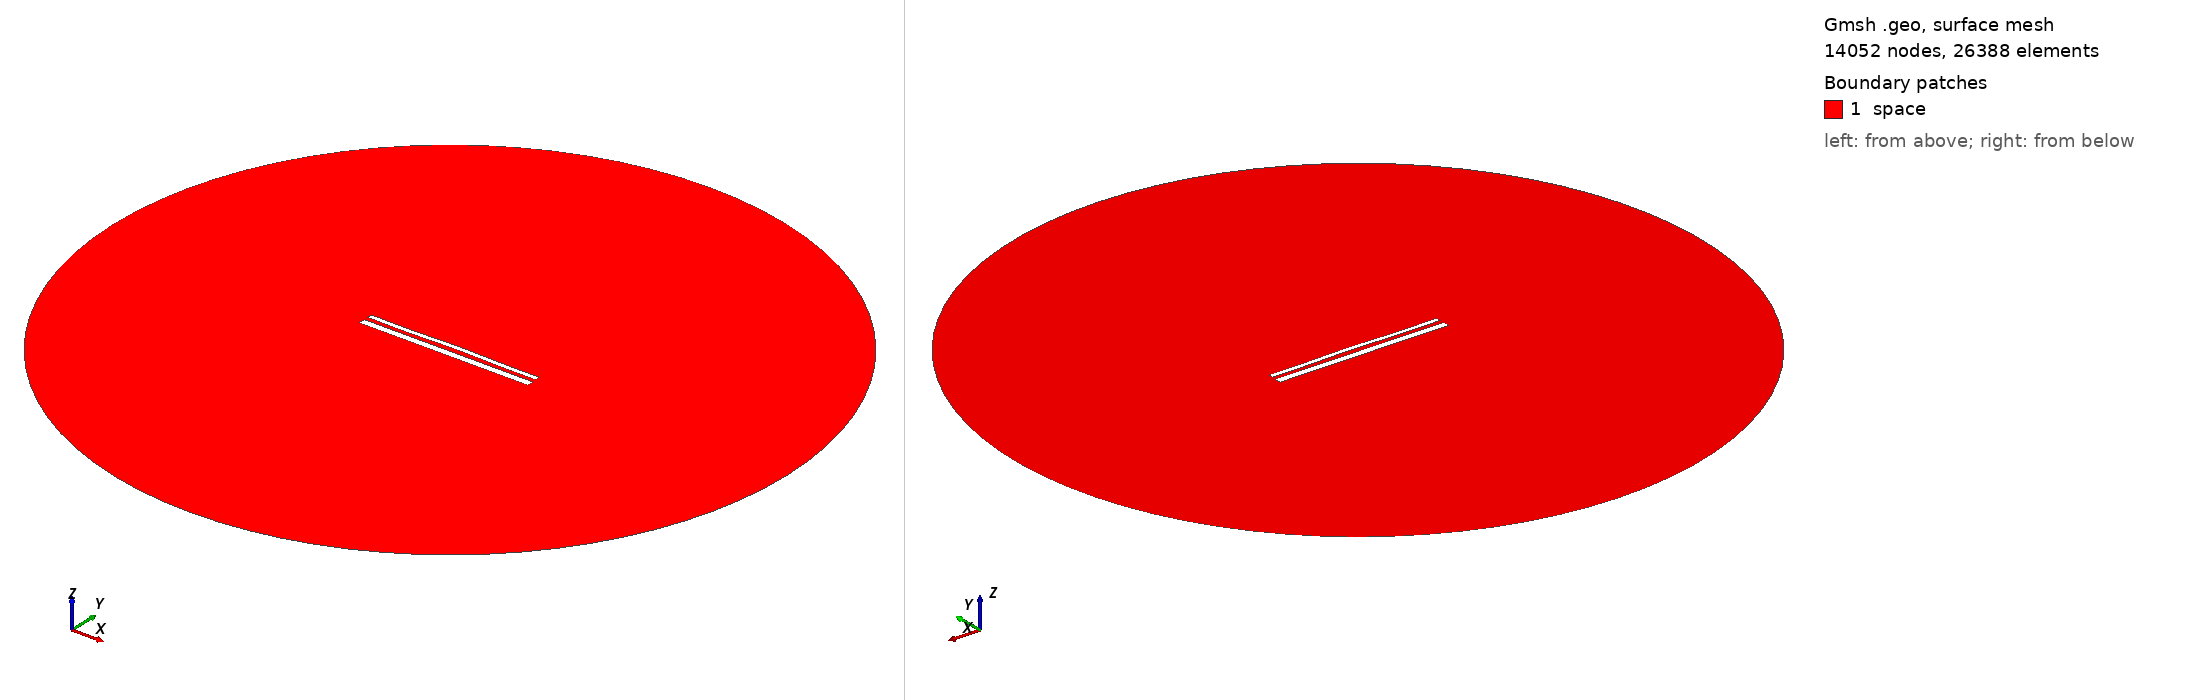

Gmsh geometry script, surface-meshed: 14052 nodes, 26388 surface elements. Boundary patches (legend numbers): 1 space. Left view from above one corner, right view from below the opposite corner. Legend entries are the model's physical surfaces. The drawing asked Gmsh for element sizes between 1% and 20% of the model's largest extent; the script's own settings can give other sizes.

=== 14731.geo (drawn) ===
//---------------------------------------
// Geometry kernel
//---------------------------------------

SetFactory("OpenCASCADE");



//---------------------------------------
// Parameters of the geometry
//---------------------------------------

// Overetch of the upper plate
overetch = 0.5;

// Distance between the plates
distance = 2.25;

// Discretization over the x axis (for the deformation)
nx = 50; 

// Length of the plate
L = 100 - overetch; 

// Number of modes
n = 4; 

// 1st mode coefficient
coeff(1) = 0.0;
beta(1) = 0.596864 * 3.1415926535 / L;

// 2nd mode coefficient
coeff(2) = 0.15;
beta(2) = 1.49418 * 3.1415926535 / L;

// 3rd mode coefficient
coeff(3) = -0.075;
beta(3) = 2.50025 * 3.1415926535 / L;

// 4th mode coefficient
coeff(4) = -0.15;
beta(4) = 3.49999 * 3.1415926535 / L;



//---------------------------------------
// Upper plate (deformed rectangle)
//---------------------------------------

// Coordiantes of the upper plate
xmin = -50;
xmax = 50 - overetch;

// Height of the upper plate
yheight = 4 - 2 * overetch;

// Indexes of the points
UpperID[] = {};
LowerID[] = {};
LeftID[] = {};
RightID[] = {};

// Point index
p = 1;

// Horizontal edges
For i In {1:nx}
    x = xmin + (i-1)*(xmax - xmin)/(nx-1);

    y_bottom = distance / 2 + overetch;
    For j In {1:n}
        C = (Cosh(beta(j)*L) + Cos(beta(j)*L)) / (Sinh(beta(j)*L) + Sin(beta(j)*L));
        y_bottom  = y_bottom + coeff(j) * (Cosh(beta(j)*(x+50)) - Cos(beta(j)*(x+50)) - C * (Sinh(beta(j)*(x+50)) - Sin(beta(j)*(x+50))));
    EndFor

    y_top = y_bottom + yheight;

    Point(p) = {x, y_top, 0, 1.0};
    UpperID[i] = p;
    p = p + 1;

    Point(p) = {x, y_bottom, 0, 1.0};
    LowerID[i] = p;
    p = p + 1;
EndFor

// Create point lists
UpperPts[] = {}; LowerPts[] = {};
For i In {1:nx}
  UpperPts[] += {UpperID[i]};
  LowerPts[] += {LowerID[i]};
EndFor

// Build splines
Spline(1) = {UpperPts[]};
Spline(2) = {LowerPts[]};
Line(3) = {LowerPts[nx-1], UpperPts[nx-1]};
Line(4) = {LowerPts[0], UpperPts[0]};

// Build the plane surface
Curve Loop(1) = {2, 3, -1, -4};
Plane Surface(1) = {1};



//---------------------------------------
// Lower plate (rectangle)
//---------------------------------------

// Vertices
Point(1001) = {-50, -1, 0, 1.0};
Point(1002) = { 50, -1, 0, 1.0};
Point(1003) = { 50,  -5, 0, 1.0};
Point(1004) = {-50,  -5, 0, 1.0};

// Edges
Line(5) = {1001, 1002};
Line(6) = {1002, 1003};
Line(7) = {1003, 1004};
Line(8) = {1004, 1001};

// Plane surface
Line Loop(2) = {5, 6, 7, 8};
Plane Surface(2) = {2}; 



//---------------------------------------
// Outer (fictious) boundary
//---------------------------------------

// Points
Point(1005) = {0, 0, 0};       // Center
Point(1006) = {200, 0, 0};     // Start point
Point(1007) = {0, 200, 0};     // 90 degrees
Point(1008) = {-200, 0, 0};    // 180 degrees
Point(1009) = {0, -200, 0};    // 270 degrees

// Circle arcs (each needs start, center, end)
Circle(9) = {1006, 1005, 1007};
Circle(10) = {1007, 1005, 1008};
Circle(11) = {1008, 1005, 1009};
Circle(12) = {1009, 1005, 1006};

// Plane surface for the entire domain
Curve Loop(3) = {9, 10, 11, 12};
Surface(3) = {3};

// Subtract the plates from the whole domain to obtain the actual domain where we want to solve the equations
BooleanDifference{ Surface{3}; Delete; }{ Surface{1}; Surface{2}; Delete; }




//---------------------------------------
// Transfinite Lines/Curves
//---------------------------------------

// Set the number of points on the boundaries
r = 7;

// Plates
Transfinite Curve {1, 2} = 50*r Using Progression 1;
Transfinite Curve {3, 4} = 2*r Using Progression 1;
Transfinite Line {5, 7} = 50*r Using Progression 1;
Transfinite Line {6, 8} = 2*r Using Progression 1;

// Outer boundary
Transfinite Line {9, 10, 11, 12} = 20 Using Progression 1;



//---------------------------------------
// Physical groups
//---------------------------------------                

// Physical curves (boundaries)
Physical Line("force_segment", 10) = {2};
Physical Line("upper_plate", 11) = {1, 3, 4};
Physical Line("lower_plate", 12) = {5, 6, 7, 8};
Physical Line("boundary", 20) = {9, 10, 11, 12};

// Physical Surfaces
Physical Surface("space", 30) = {3};



//---------------------------------------
// 6. Generate the Mesh
//---------------------------------------

// 2D mesh generation
Mesh 2;
